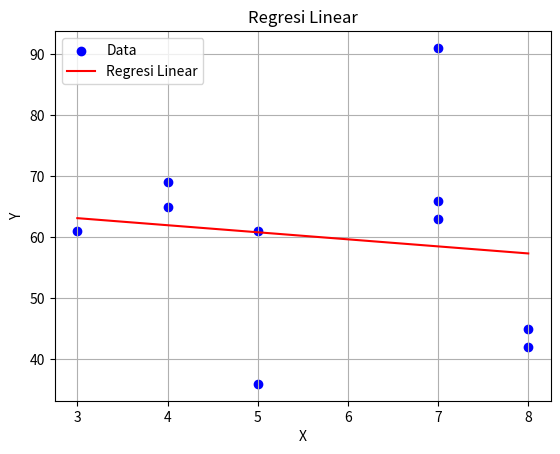

This chart was generated by the following Python code:
import numpy as np
import matplotlib.pyplot as plt

# Data nilai X (Durasi Waktu Belajar) dan nilai Y (Nilai Ujian)
X = np.array([7, 4, 8, 5, 7, 3, 7, 8, 5, 4])
Y = np.array([91, 65, 45, 36, 66, 61, 63, 42, 61, 69])

# Menghitung rata-rata X dan Y
mean_X = np.mean(X)
mean_Y = np.mean(Y)

# Menghitung koefisien regresi
beta_1 = np.sum((X - mean_X) * (Y - mean_Y)) / np.sum((X - mean_X)**2)
beta_0 = mean_Y - beta_1 * mean_X

# Membuat model Regresi
def linear_regression(x):
    return beta_0 + beta_1 * x

# Plot titik data
plt.scatter(X, Y, color='blue', label='Data')

# Plot garis regresi
x_values = np.linspace(min(X), max(X), 100)
y_values = linear_regression(x_values)
plt.plot(x_values, y_values, color='red', label='Regresi Linear')

# Anotasi
plt.title('Regresi Linear')
plt.xlabel('X')
plt.ylabel('Y')
plt.legend()
plt.grid(True)

# Tampilkan plot
plt.show()

# Menghitung galat RMS
predicted_Y = linear_regression(X)
rms_error = np.sqrt(np.mean((Y - predicted_Y)**2))
print("Galat RMS : ", rms_error)